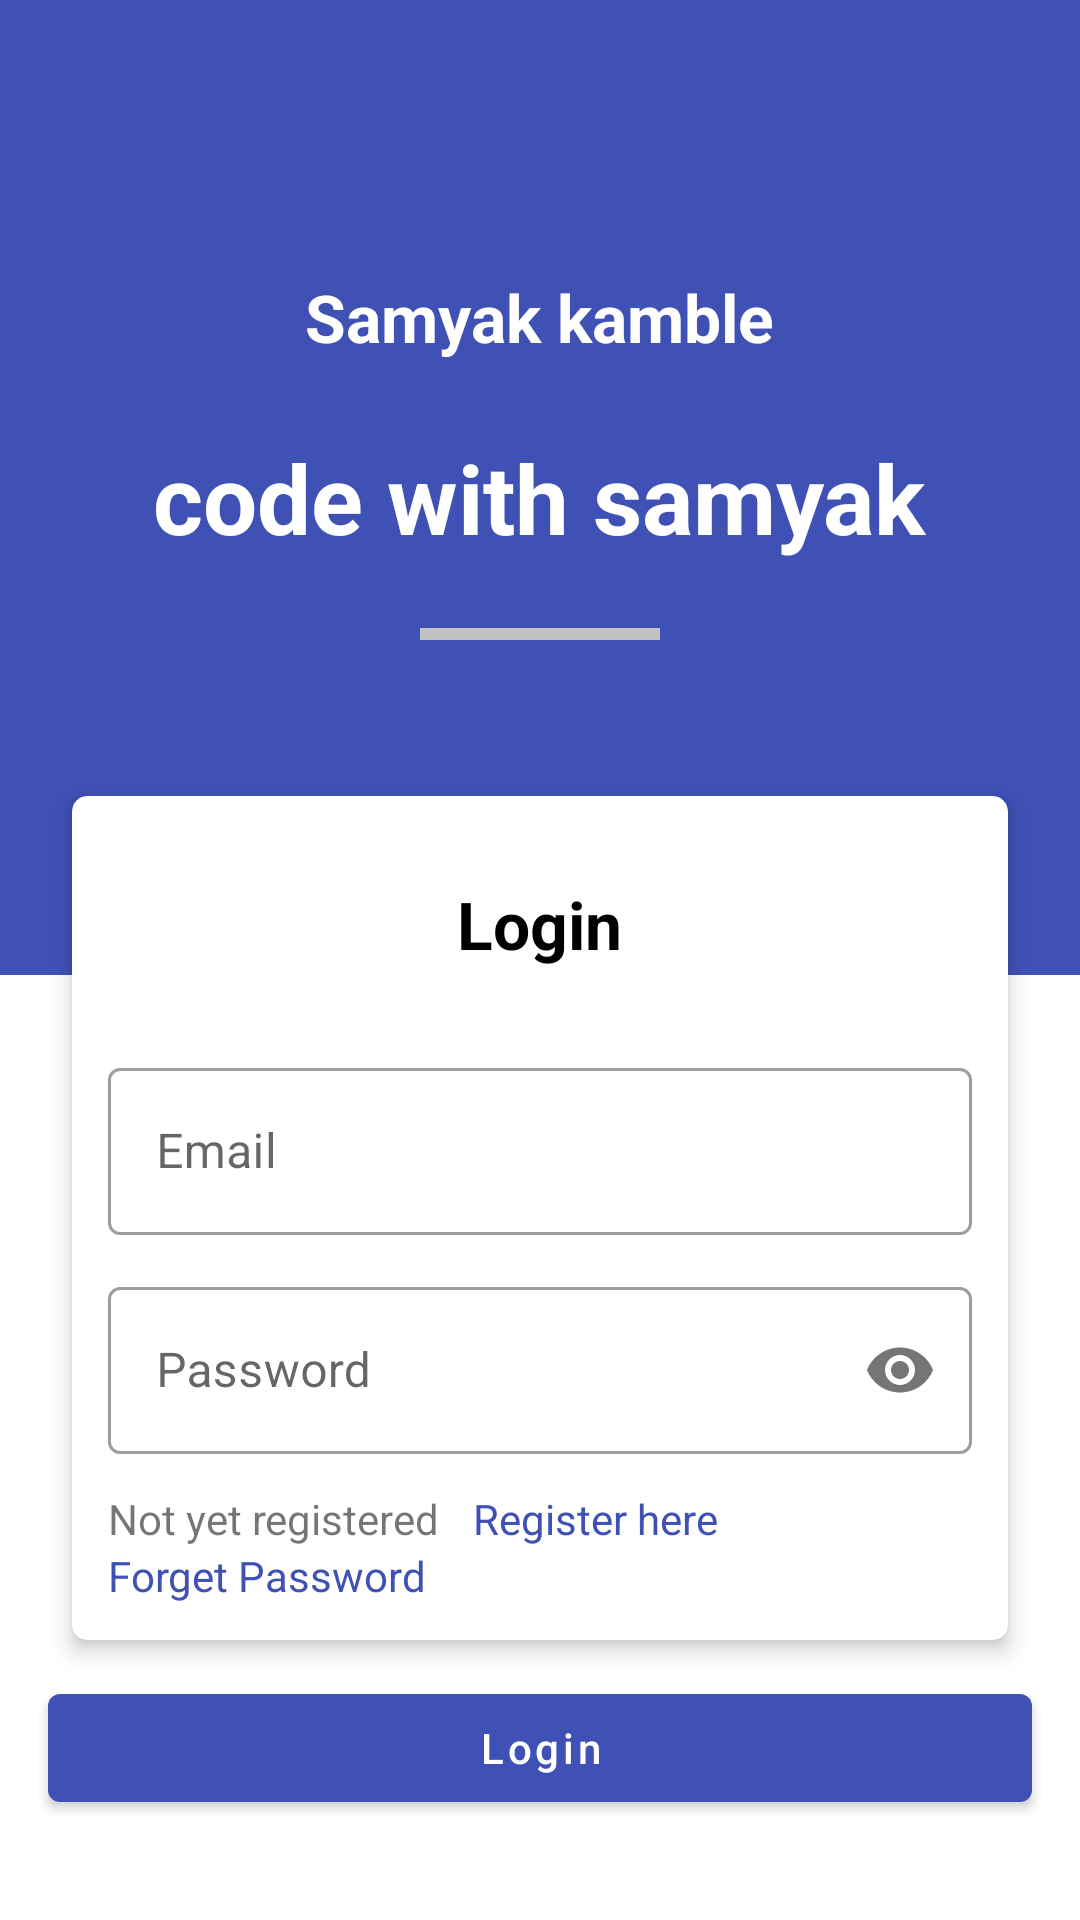

Android layout source for this screen:
<!-- AndroidManifest.xml: application theme Theme.TriratnaYouthKolhapur -->
<!-- res/layout/activity_login.xml -->
<?xml version="1.0" encoding="utf-8"?>
<androidx.coordinatorlayout.widget.CoordinatorLayout xmlns:android="http://schemas.android.com/apk/res/android"
    xmlns:app="http://schemas.android.com/apk/res-auto"
    xmlns:tools="http://schemas.android.com/tools"
    android:layout_width="match_parent"
    android:layout_height="match_parent"
    tools:context=".authentication.LoginActivity">

    <RelativeLayout
        android:layout_width="match_parent"
        android:layout_height="match_parent"
        app:layout_behavior="com.google.android.material.appbar.AppBarLayout$ScrollingViewBehavior">


        <ScrollView
            android:layout_width="match_parent"
            android:layout_height="match_parent">

            <LinearLayout
                android:layout_width="match_parent"
                android:layout_height="match_parent"
                android:orientation="vertical">


                <LinearLayout
                    android:layout_width="match_parent"
                    android:layout_height="325dp"
                    android:background="@color/colorPrimary"
                    android:orientation="vertical"
                    android:paddingTop="75dp">

                    <TextView
                        android:layout_width="wrap_content"
                        android:layout_height="wrap_content"
                        android:layout_gravity="center_horizontal"
                        android:layout_marginTop="16dp"
                        android:text="@string/samyak_kamble"
                        android:textColor="#ffff"
                        android:textSize="22sp"
                        android:textStyle="bold" />

                    <TextView
                        android:layout_width="wrap_content"
                        android:layout_height="wrap_content"
                        android:layout_gravity="center_horizontal"
                        android:layout_marginTop="24dp"
                        android:text="@string/code_with_samyak"
                        android:textColor="#ffff"
                        android:textSize="32sp"
                        android:textStyle="bold" />

                    <View
                        android:layout_width="80dp"
                        android:layout_height="4dp"
                        android:layout_gravity="center_horizontal"
                        android:layout_marginTop="22dp"
                        android:background="#c1c1c1" />


                </LinearLayout>


                <com.google.android.material.card.MaterialCardView
                    android:layout_width="match_parent"
                    android:layout_height="wrap_content"
                    android:layout_marginHorizontal="24dp"
                    android:layout_marginTop="-60dp"
                    android:layout_marginBottom="12dp"
                    app:cardCornerRadius="5dp"
                    app:cardElevation="4dp">

                    <LinearLayout
                        android:layout_width="match_parent"
                        android:layout_height="match_parent"
                        android:layout_margin="12dp"
                        android:orientation="vertical">

                        <TextView
                            android:layout_width="wrap_content"
                            android:layout_height="wrap_content"
                            android:layout_gravity="center_horizontal"
                            android:layout_margin="16dp"
                            android:text="@string/login"
                            android:textColor="@android:color/black"
                            android:textSize="22sp"
                            android:textStyle="bold" />


                        <com.google.android.material.textfield.TextInputLayout
                            style="@style/Widget.MaterialComponents.TextInputLayout.OutlinedBox"
                            android:layout_width="match_parent"
                            android:layout_height="match_parent"
                            android:layout_marginTop="12dp">

                            <com.google.android.material.textfield.TextInputEditText

                                android:id="@+id/logEmail"
                                android:layout_width="match_parent"
                                android:layout_height="wrap_content"
                                android:hint="@string/email"
                                android:inputType="textEmailAddress" />
                        </com.google.android.material.textfield.TextInputLayout>


                        <com.google.android.material.textfield.TextInputLayout
                            style="@style/Widget.MaterialComponents.TextInputLayout.OutlinedBox"
                            android:layout_width="match_parent"
                            android:layout_height="match_parent"
                            android:layout_marginTop="12dp"
                            app:passwordToggleEnabled="true">

                            <com.google.android.material.textfield.TextInputEditText
                                android:id="@+id/logPass"
                                android:layout_width="match_parent"
                                android:layout_height="wrap_content"
                                android:hint="@string/password"

                                android:inputType="textPassword" />
                        </com.google.android.material.textfield.TextInputLayout>

                        <LinearLayout
                            android:layout_width="match_parent"
                            android:layout_height="wrap_content"
                            android:layout_marginTop="12dp">

                            <TextView
                                android:layout_width="wrap_content"
                                android:layout_height="wrap_content"
                                android:text="Not yet registered " />

                            <TextView
                                android:id="@+id/openReg"
                                android:layout_width="wrap_content"
                                android:layout_height="wrap_content"
                                android:layout_marginLeft="8dp"
                                android:text="Register here"
                                android:textColor="@color/colorPrimary" />


                        </LinearLayout>

                        <TextView
                            android:id="@+id/openForgetPass"
                            android:layout_width="wrap_content"
                            android:layout_height="wrap_content"
                            android:text="@string/forget_password"
                            android:textColor="@color/colorPrimary" />


                    </LinearLayout>


                </com.google.android.material.card.MaterialCardView>


                <com.google.android.material.button.MaterialButton
                    android:id="@+id/loginBtn"
                    android:layout_width="match_parent"
                    android:layout_height="wrap_content"
                    android:layout_marginHorizontal="16dp"
                    android:text="@string/login"
                    android:textAllCaps="false"
                    android:textColor="@android:color/white" />


            </LinearLayout>

        </ScrollView>

    </RelativeLayout>


</androidx.coordinatorlayout.widget.CoordinatorLayout>
<!-- resources referenced by this layout -->
<resources>
  <color name="colorPrimary">#3f51b5</color>
  <string name="code_with_samyak">code with samyak</string>
  <string name="email">Email</string>
  <string name="forget_password">Forget Password</string>
  <string name="login">Login</string>
  <string name="password">Password</string>
  <string name="samyak_kamble">Samyak kamble</string>
  <style name="Theme.TriratnaYouthKolhapur" parent="Theme.MaterialComponents.DayNight.DarkActionBar">
          
          <item name="colorPrimary">@color/colorPrimary</item>
          <item name="colorPrimaryVariant">@color/colorAccont</item>
          <item name="colorOnPrimary">@color/colorPrimary</item>
          
          <item name="colorSecondary">@color/colorPrimaryDark</item>
          <item name="colorSecondaryVariant">@color/colorPrimary</item>
          <item name="colorOnSecondary">@color/colorPrimary</item>
          
          <item name="android:statusBarColor">?attr/colorPrimaryVariant</item>
          
      </style>
  <color name="colorAccont">#757deB</color>
  <color name="colorPrimaryDark">#002984</color>
</resources>
